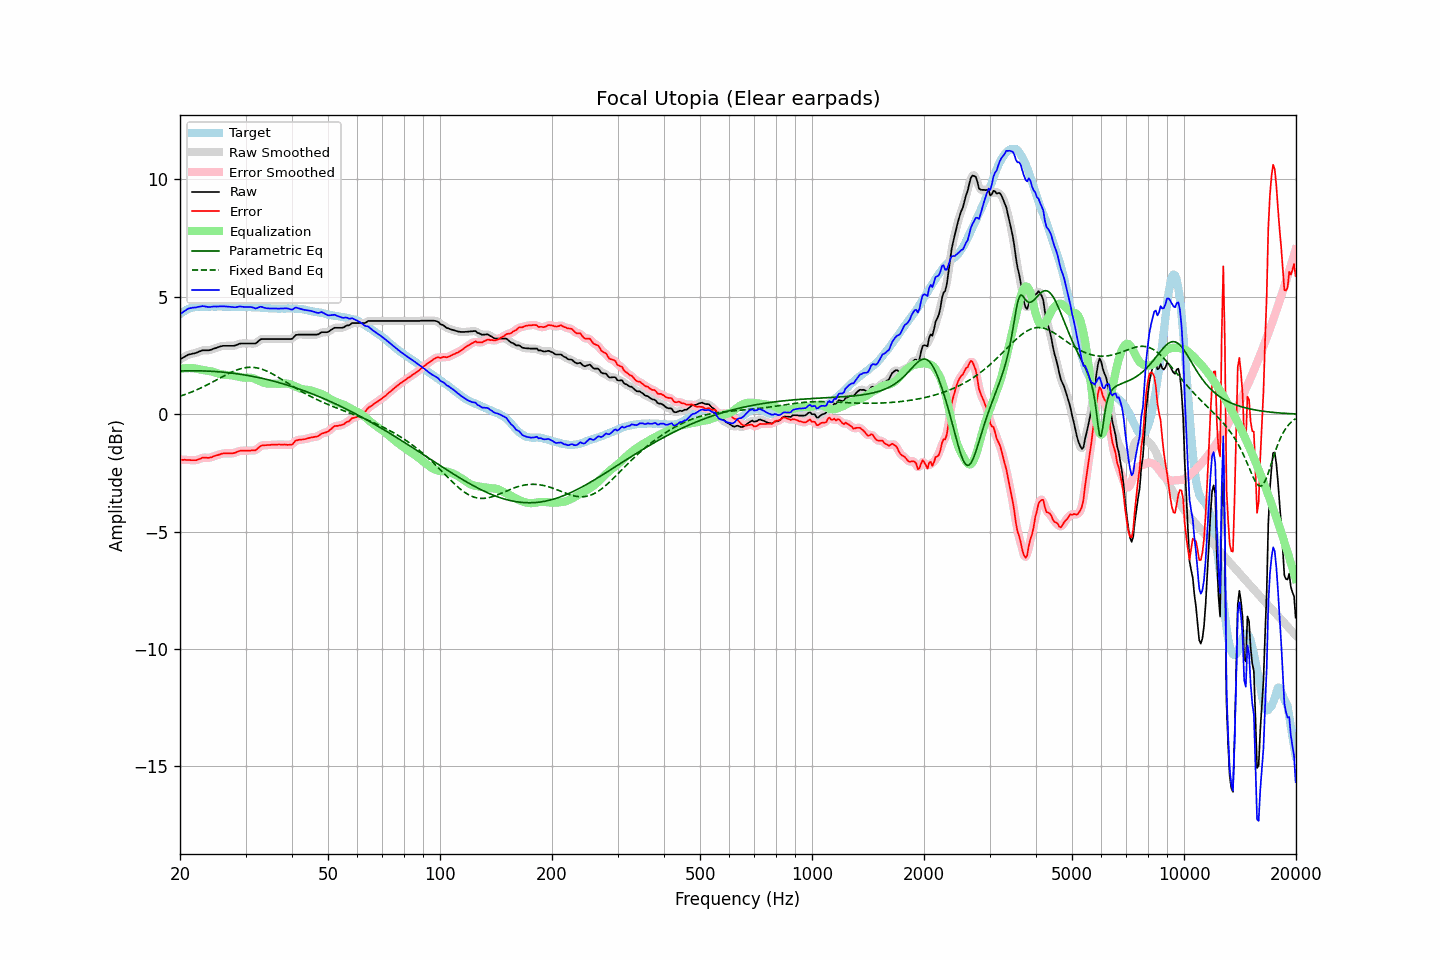

Source data for this figure (header and first rows):
frequency, raw, error, smoothed, error_smoothed, equalization, parametric_eq, fixed_band_eq, equalized_raw, equalized_smoothed, target
20.00, 2.33, -1.93, 2.33, -1.93, 1.92, 1.84, 0.76, 4.25, 4.25, 4.26
20.20, 2.37, -1.94, 2.37, -1.94, 1.93, 1.84, 0.79, 4.30, 4.30, 4.31
20.40, 2.41, -1.95, 2.41, -1.94, 1.94, 1.84, 0.81, 4.35, 4.36, 4.36
20.61, 2.45, -1.94, 2.45, -1.95, 1.95, 1.84, 0.83, 4.40, 4.40, 4.39
20.81, 2.49, -1.95, 2.49, -1.95, 1.96, 1.85, 0.86, 4.45, 4.45, 4.44
21.02, 2.53, -1.95, 2.52, -1.95, 1.96, 1.85, 0.89, 4.49, 4.49, 4.48
21.23, 2.55, -1.95, 2.55, -1.95, 1.96, 1.85, 0.91, 4.51, 4.51, 4.50
21.44, 2.56, -1.96, 2.56, -1.96, 1.96, 1.85, 0.94, 4.52, 4.52, 4.52
21.66, 2.58, -1.96, 2.58, -1.96, 1.96, 1.85, 0.97, 4.54, 4.53, 4.54
21.87, 2.59, -1.96, 2.59, -1.96, 1.95, 1.85, 1.00, 4.54, 4.54, 4.55
22.09, 2.61, -1.96, 2.61, -1.95, 1.94, 1.85, 1.02, 4.55, 4.55, 4.57
22.31, 2.64, -1.94, 2.64, -1.94, 1.92, 1.85, 1.06, 4.56, 4.56, 4.58
22.54, 2.67, -1.91, 2.67, -1.91, 1.91, 1.85, 1.09, 4.58, 4.58, 4.58
22.76, 2.69, -1.89, 2.69, -1.88, 1.90, 1.84, 1.12, 4.59, 4.59, 4.58
22.99, 2.72, -1.85, 2.71, -1.86, 1.88, 1.84, 1.15, 4.60, 4.59, 4.57
23.22, 2.72, -1.85, 2.72, -1.85, 1.87, 1.84, 1.18, 4.59, 4.59, 4.57
23.45, 2.72, -1.85, 2.72, -1.85, 1.86, 1.84, 1.22, 4.58, 4.58, 4.57
23.69, 2.72, -1.86, 2.72, -1.86, 1.85, 1.83, 1.25, 4.57, 4.57, 4.58
23.92, 2.72, -1.86, 2.72, -1.86, 1.84, 1.83, 1.29, 4.56, 4.56, 4.58
24.16, 2.74, -1.84, 2.74, -1.84, 1.83, 1.83, 1.32, 4.57, 4.57, 4.58
24.40, 2.76, -1.83, 2.76, -1.82, 1.81, 1.82, 1.36, 4.57, 4.57, 4.59
24.65, 2.79, -1.79, 2.79, -1.80, 1.80, 1.82, 1.40, 4.59, 4.58, 4.58
24.89, 2.81, -1.77, 2.81, -1.77, 1.77, 1.82, 1.43, 4.58, 4.58, 4.58
25.14, 2.83, -1.75, 2.83, -1.75, 1.75, 1.81, 1.47, 4.58, 4.59, 4.58
25.39, 2.86, -1.73, 2.86, -1.73, 1.73, 1.81, 1.51, 4.59, 4.59, 4.59
25.65, 2.88, -1.71, 2.88, -1.70, 1.71, 1.80, 1.54, 4.59, 4.59, 4.59
25.91, 2.90, -1.68, 2.90, -1.69, 1.69, 1.79, 1.58, 4.59, 4.59, 4.58
26.16, 2.91, -1.67, 2.91, -1.67, 1.68, 1.79, 1.62, 4.59, 4.59, 4.58
26.43, 2.91, -1.67, 2.91, -1.67, 1.68, 1.78, 1.65, 4.59, 4.59, 4.58
26.69, 2.91, -1.67, 2.91, -1.67, 1.67, 1.77, 1.69, 4.58, 4.58, 4.58
26.96, 2.91, -1.67, 2.91, -1.67, 1.67, 1.77, 1.72, 4.58, 4.58, 4.58
27.23, 2.91, -1.67, 2.91, -1.67, 1.66, 1.76, 1.76, 4.57, 4.57, 4.58
27.50, 2.91, -1.67, 2.91, -1.67, 1.66, 1.75, 1.79, 4.57, 4.56, 4.58
27.77, 2.91, -1.66, 2.91, -1.66, 1.65, 1.74, 1.82, 4.56, 4.56, 4.57
28.05, 2.92, -1.65, 2.92, -1.64, 1.63, 1.73, 1.85, 4.55, 4.55, 4.57
28.33, 2.94, -1.62, 2.94, -1.62, 1.62, 1.72, 1.87, 4.56, 4.56, 4.56
28.62, 2.97, -1.59, 2.97, -1.59, 1.60, 1.71, 1.90, 4.57, 4.57, 4.56
28.90, 3.00, -1.57, 2.99, -1.57, 1.58, 1.70, 1.92, 4.58, 4.58, 4.57
29.19, 3.01, -1.55, 3.01, -1.56, 1.57, 1.69, 1.94, 4.58, 4.58, 4.56
29.48, 3.01, -1.56, 3.01, -1.55, 1.56, 1.68, 1.96, 4.57, 4.57, 4.57
29.78, 3.01, -1.55, 3.01, -1.55, 1.55, 1.67, 1.97, 4.56, 4.56, 4.56
30.08, 3.01, -1.56, 3.01, -1.55, 1.55, 1.66, 1.98, 4.56, 4.56, 4.57
30.38, 3.01, -1.55, 3.01, -1.55, 1.56, 1.65, 1.99, 4.57, 4.57, 4.56
30.68, 3.01, -1.55, 3.01, -1.55, 1.56, 1.64, 2.00, 4.57, 4.57, 4.56
30.99, 3.01, -1.55, 3.01, -1.55, 1.55, 1.63, 2.00, 4.56, 4.56, 4.56
31.30, 3.01, -1.54, 3.01, -1.55, 1.54, 1.61, 1.99, 4.55, 4.54, 4.55
31.61, 3.01, -1.54, 3.01, -1.54, 1.52, 1.60, 1.99, 4.53, 4.52, 4.55
31.93, 3.01, -1.54, 3.02, -1.52, 1.49, 1.59, 1.98, 4.50, 4.51, 4.55
32.24, 3.06, -1.48, 3.06, -1.48, 1.46, 1.57, 1.97, 4.52, 4.52, 4.54
32.57, 3.12, -1.42, 3.12, -1.42, 1.43, 1.56, 1.95, 4.55, 4.55, 4.54
32.89, 3.18, -1.36, 3.17, -1.37, 1.40, 1.54, 1.93, 4.58, 4.56, 4.54
33.22, 3.20, -1.33, 3.20, -1.34, 1.37, 1.53, 1.91, 4.57, 4.56, 4.53
33.55, 3.20, -1.33, 3.20, -1.32, 1.34, 1.51, 1.89, 4.54, 4.55, 4.53
33.89, 3.20, -1.32, 3.20, -1.32, 1.32, 1.50, 1.86, 4.52, 4.52, 4.52
34.23, 3.20, -1.32, 3.20, -1.32, 1.31, 1.48, 1.83, 4.51, 4.51, 4.52
34.57, 3.20, -1.31, 3.20, -1.31, 1.30, 1.46, 1.80, 4.50, 4.50, 4.51
34.92, 3.20, -1.31, 3.20, -1.31, 1.30, 1.45, 1.77, 4.50, 4.50, 4.51
35.27, 3.20, -1.30, 3.20, -1.30, 1.30, 1.43, 1.73, 4.50, 4.50, 4.50
35.62, 3.20, -1.30, 3.20, -1.30, 1.30, 1.41, 1.70, 4.50, 4.50, 4.50
35.97, 3.20, -1.30, 3.20, -1.30, 1.30, 1.39, 1.66, 4.50, 4.50, 4.50
... 635 more rows
